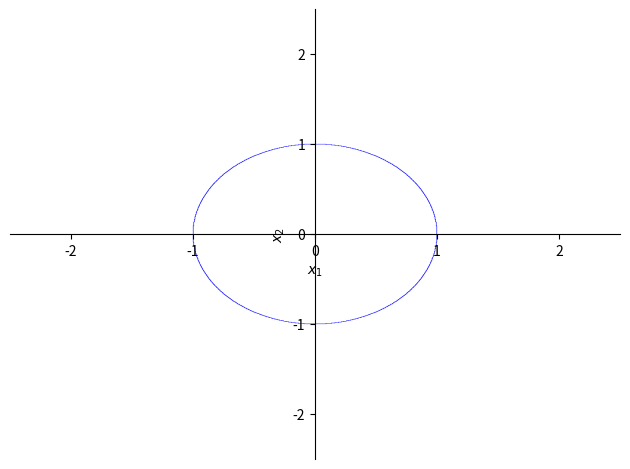
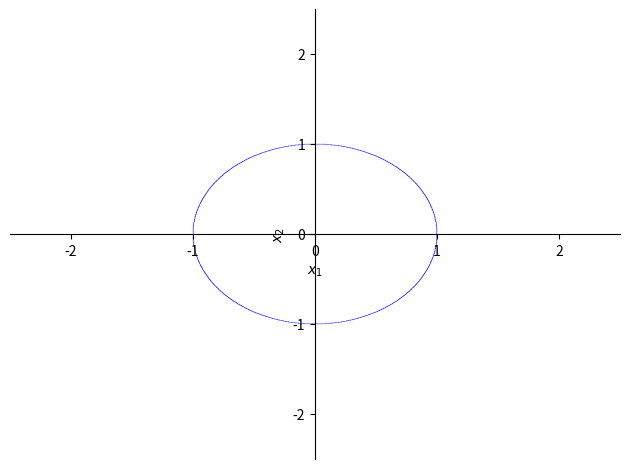
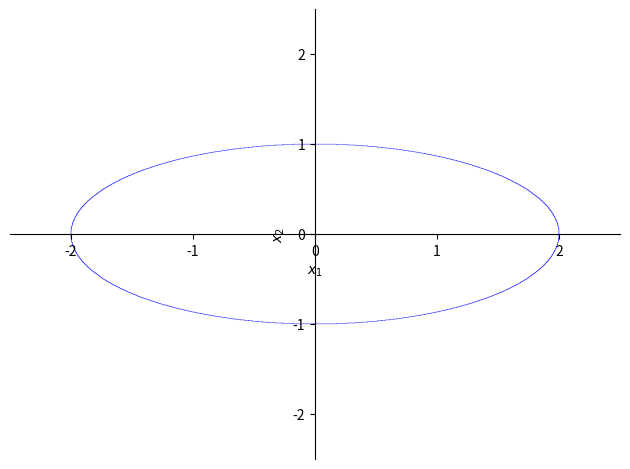
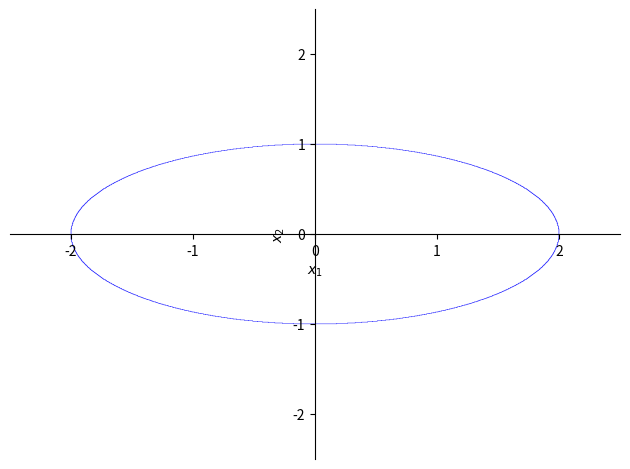
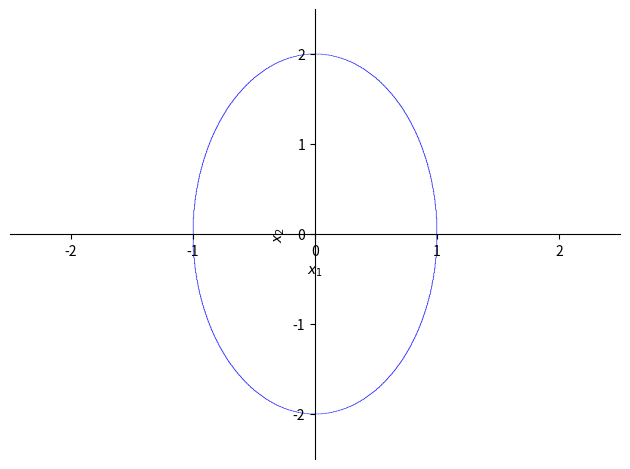
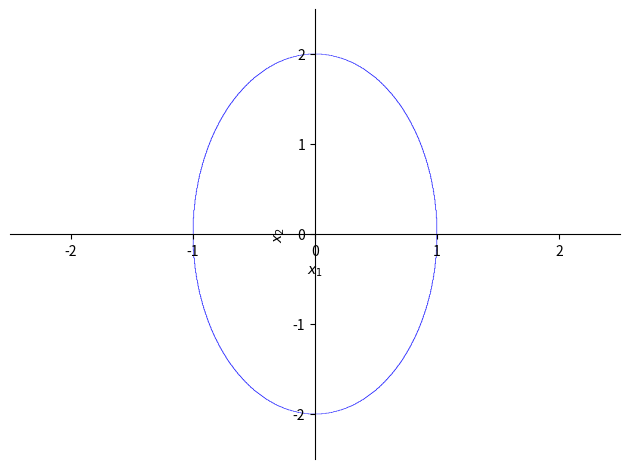
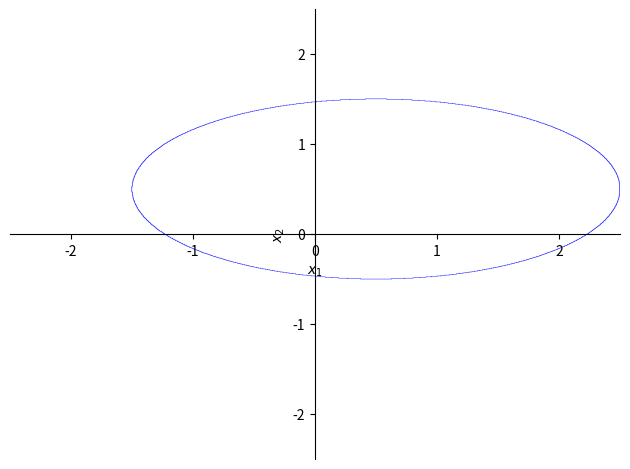
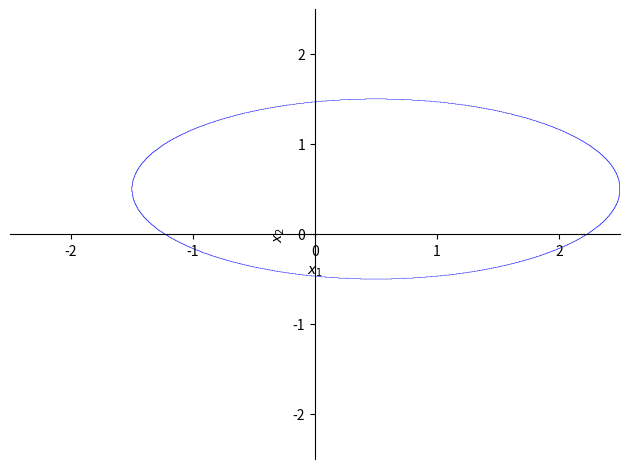
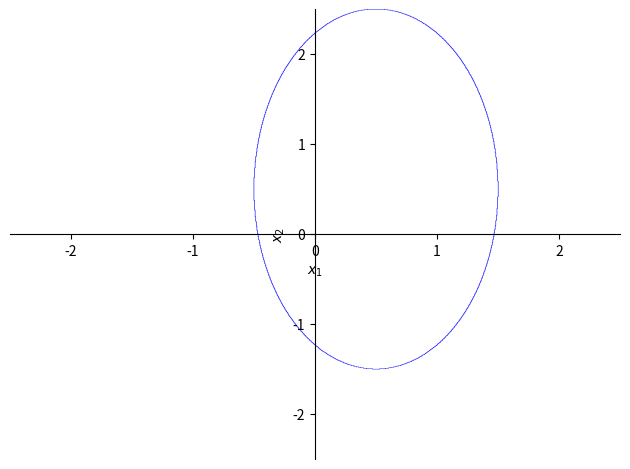
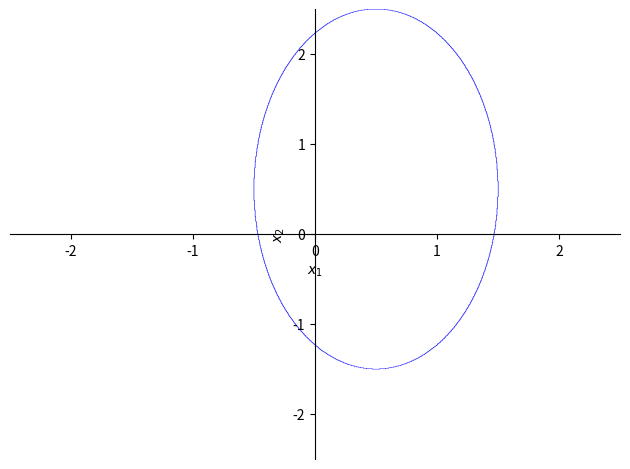
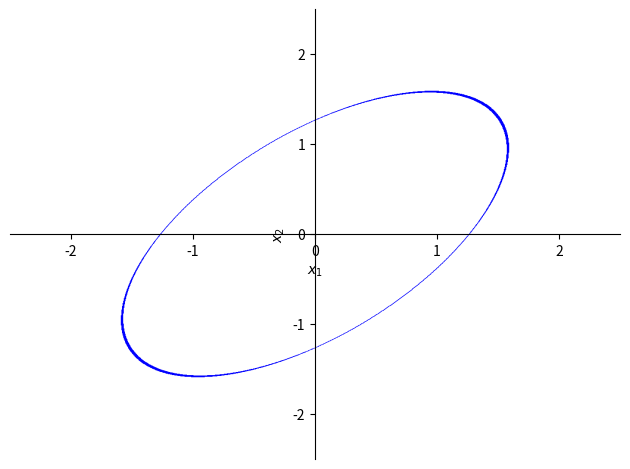
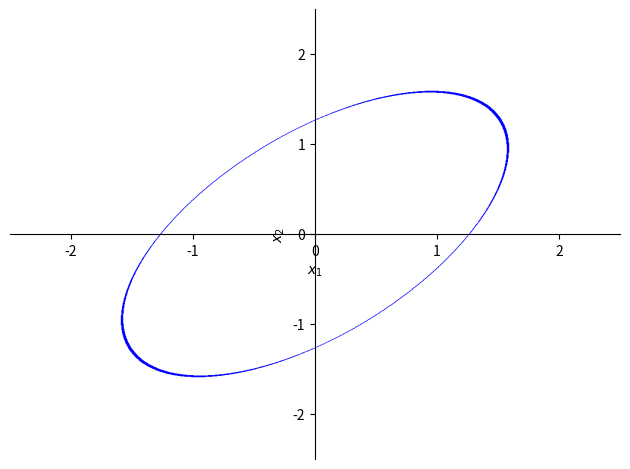
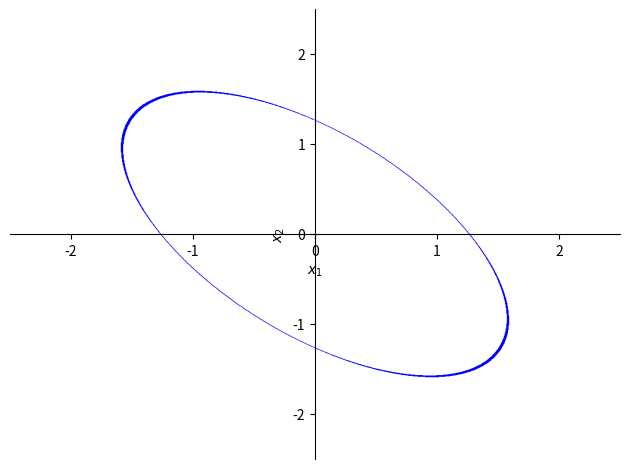
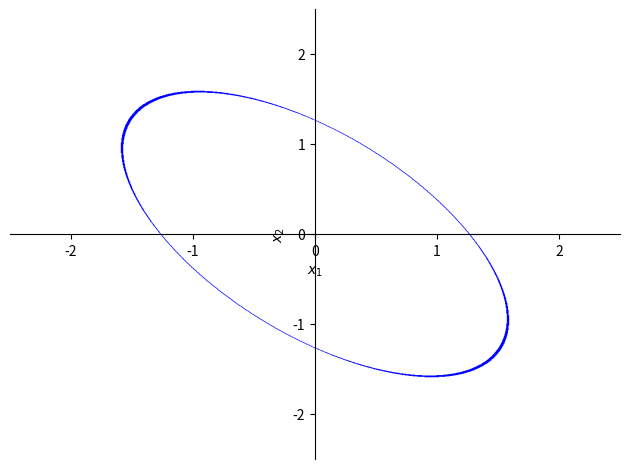

The matplotlib source for these figures, in order:
#!/usr/bin/env python3
# -*- coding: utf-8 -*-
"""
Created on Mon Jun  2 15:54:07 2025

@author: jack
"""

#%% Bk3_Ch8_01

from matplotlib import pyplot as plt
from sympy import plot_implicit, symbols, Eq
x1, x2 = symbols('x1 x2')

def plot_curve(Eq_sym):
    h_plot = plot_implicit(Eq_sym, (x1, -2.5, 2.5), (x2, -2.5, 2.5), xlabel = r'$\it{x_1}$', ylabel = r'$\it{x_2}$')
    h_plot.show()

#%% plot ellipses

plt.close('all')

# major axis on x1
Eq_sym = Eq(x1**2 + x2**2, 1)
plot_curve(Eq_sym)

# major axis on x1
Eq_sym = Eq(x1**2/4 + x2**2, 1)
plot_curve(Eq_sym)

# major axis on x2
Eq_sym = Eq(x1**2 + x2**2/4, 1)
plot_curve(Eq_sym)

# major axis on x1 with center (h,k)
Eq_sym = Eq((x1-0.5)**2/4 + (x2-0.5)**2, 1)
plot_curve(Eq_sym)

# major axis on x2 with center (h,k)
Eq_sym = Eq((x1-0.5)**2 + (x2-0.5)**2/4, 1)
plot_curve(Eq_sym)

# major axis rotated counter clockwise by pi/4, 逆时针旋转 θ = 45° = π/4 获得
Eq_sym = Eq(5*x1**2/8 -3*x1*x2/4 + 5*x2**2/8, 1)
plot_curve(Eq_sym)

# major axis rotated counter clockwise by 3*pi/4, 逆时针旋转 θ = 135° = 3π/4 获
Eq_sym = Eq(5*x1**2/8 +3*x1*x2/4 + 5*x2**2/8, 1)
plot_curve(Eq_sym)





#%%




#%%




#%%




#%%
